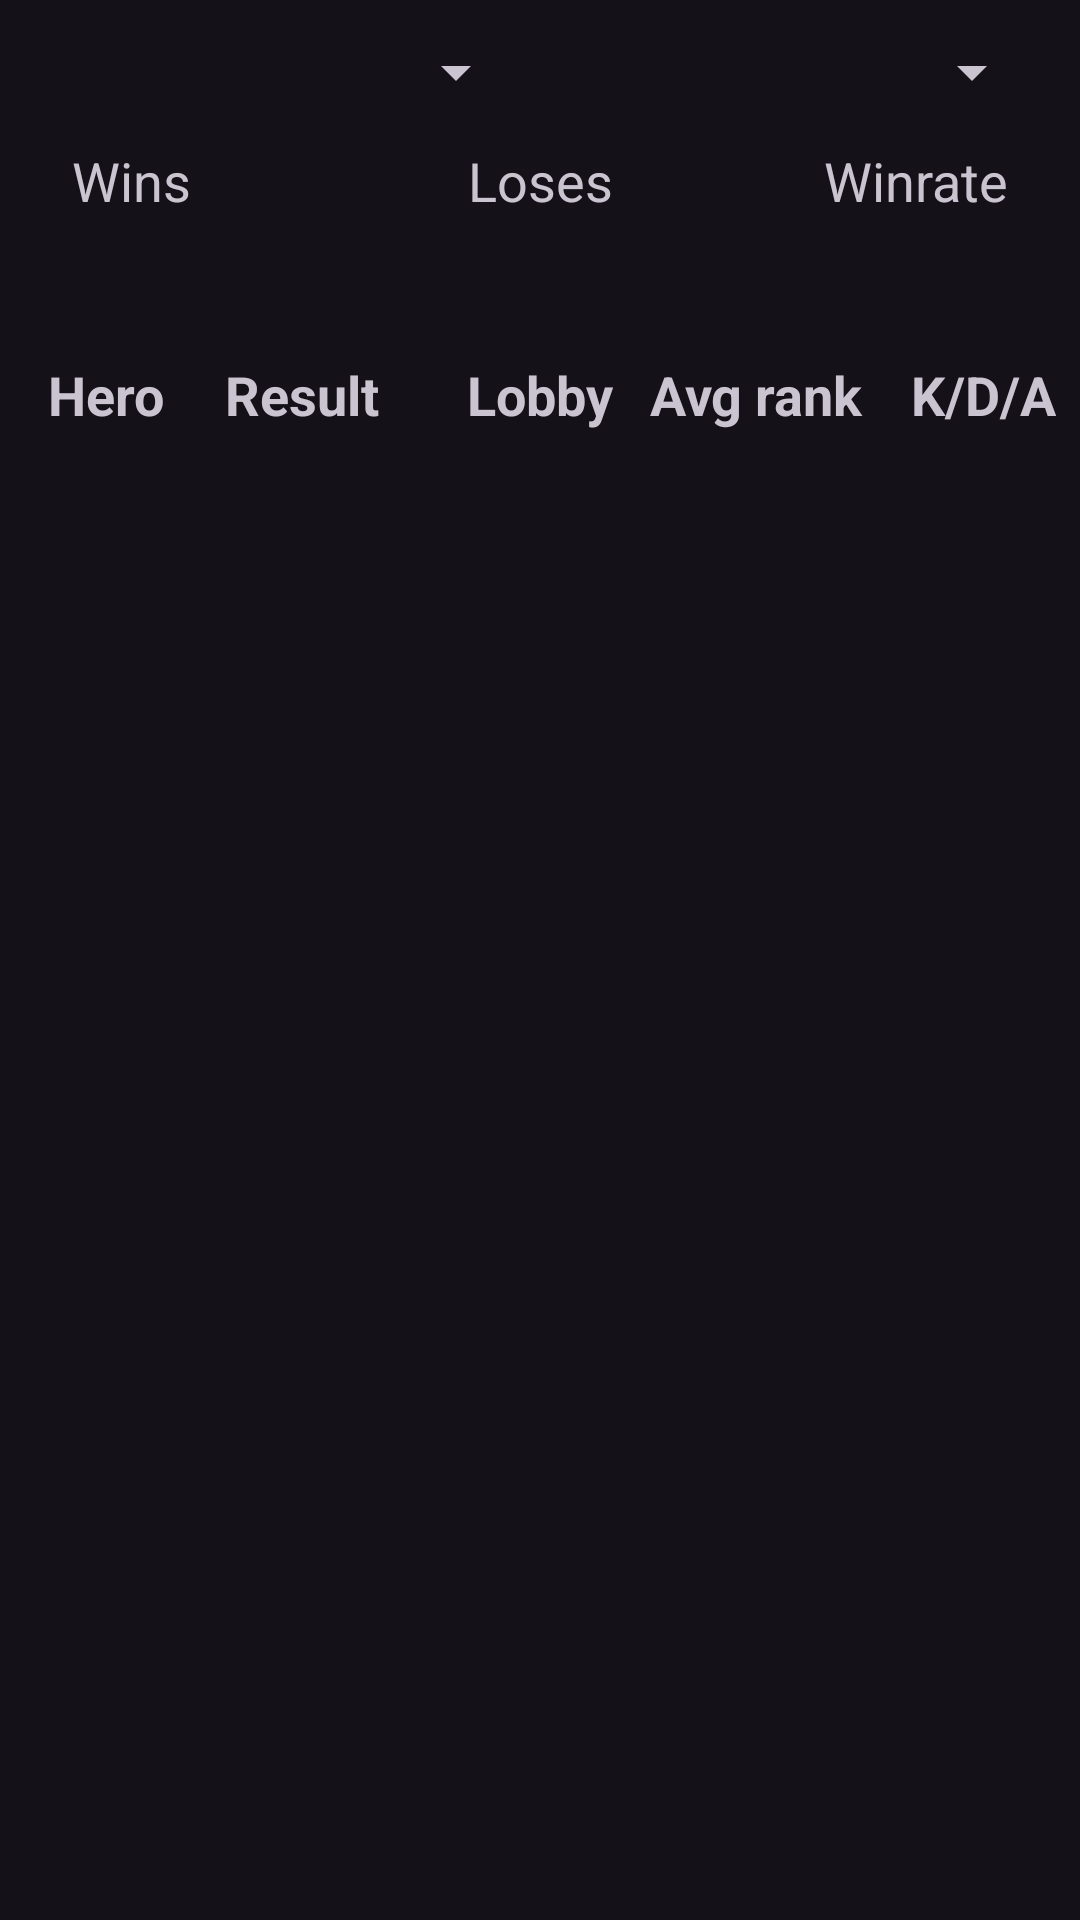

This screen was rendered from an Android layout file. Write that file and the resources it references.
<!-- AndroidManifest.xml: application theme Theme.DotaMetrics -->
<!-- res/layout/fragment_matches.xml -->
<?xml version="1.0" encoding="utf-8"?>
<androidx.constraintlayout.widget.ConstraintLayout xmlns:android="http://schemas.android.com/apk/res/android"
    xmlns:app="http://schemas.android.com/apk/res-auto"
    xmlns:tools="http://schemas.android.com/tools"
    android:id="@+id/constraintLayout"
    android:layout_width="match_parent"
    android:layout_height="match_parent"
    tools:context=".presentation.view.account.MatchesFragment">

    <Spinner
        android:id="@+id/spinner_lobby"
        android:layout_width="0dp"
        android:layout_height="wrap_content"
        android:layout_marginStart="12dp"
        android:layout_marginTop="12dp"
        android:layout_marginEnd="4dp"
        app:layout_constraintEnd_toStartOf="@+id/spinner_hero_id"
        app:layout_constraintHorizontal_bias="0.5"
        app:layout_constraintHorizontal_chainStyle="spread"
        app:layout_constraintStart_toStartOf="parent"
        app:layout_constraintTop_toTopOf="parent"
        tools:listitem="@layout/spinner_item" />

    <Spinner
        android:id="@+id/spinner_hero_id"
        android:layout_width="0dp"
        android:layout_height="wrap_content"
        android:layout_marginStart="4dp"
        android:layout_marginTop="12dp"
        android:layout_marginEnd="12dp"
        app:layout_constraintEnd_toEndOf="parent"
        app:layout_constraintHorizontal_bias="0.5"
        app:layout_constraintStart_toEndOf="@+id/spinner_lobby"
        app:layout_constraintTop_toTopOf="parent"
        tools:listitem="@layout/spinner_item" />

    <androidx.constraintlayout.widget.ConstraintLayout
        android:id="@+id/layout_results"
        android:layout_width="match_parent"
        android:layout_height="wrap_content"
        android:layout_marginTop="12dp"
        app:layout_constraintEnd_toEndOf="parent"
        app:layout_constraintStart_toStartOf="parent"
        app:layout_constraintTop_toBottomOf="@id/spinner_lobby">

        <TextView
            android:id="@+id/tv_account_wins_filter"
            android:layout_width="wrap_content"
            android:layout_height="wrap_content"
            android:layout_marginStart="24dp"
            android:text="@string/wins"
            android:textSize="18sp"
            app:layout_constraintStart_toStartOf="parent"
            app:layout_constraintTop_toTopOf="parent" />

        <TextView
            android:id="@+id/tv_account_loses_filter"
            android:layout_width="wrap_content"
            android:layout_height="wrap_content"
            android:text="@string/loses"
            android:textSize="18sp"
            app:layout_constraintEnd_toEndOf="parent"
            app:layout_constraintStart_toStartOf="parent"
            app:layout_constraintTop_toTopOf="parent" />

        <TextView
            android:id="@+id/tv_account_wr_filter"
            android:layout_width="wrap_content"
            android:layout_height="wrap_content"
            android:layout_marginEnd="24dp"
            android:text="@string/winrate"
            android:textSize="18sp"
            app:layout_constraintEnd_toEndOf="parent"
            app:layout_constraintTop_toTopOf="parent" />

        <TextView
            android:id="@+id/tv_account_wins_number_filter"
            android:layout_width="wrap_content"
            android:layout_height="wrap_content"
            android:textColor="@color/green"
            android:textSize="20sp"
            android:textStyle="bold"
            app:layout_constraintEnd_toEndOf="@+id/tv_account_wins_filter"
            app:layout_constraintStart_toStartOf="@+id/tv_account_wins_filter"
            app:layout_constraintTop_toBottomOf="@+id/tv_account_wins_filter"
            tools:text="60" />

        <TextView
            android:id="@+id/tv_account_loses_number_filter"
            android:layout_width="wrap_content"
            android:layout_height="wrap_content"
            android:paddingBottom="8dp"
            android:textColor="@color/red"
            android:textSize="20sp"
            android:textStyle="bold"
            app:layout_constraintEnd_toEndOf="@+id/tv_account_loses_filter"
            app:layout_constraintStart_toStartOf="@+id/tv_account_loses_filter"
            app:layout_constraintTop_toBottomOf="@+id/tv_account_loses_filter"
            tools:text="40" />

        <TextView
            android:id="@+id/tv_account_winrate_number_filter"
            android:layout_width="wrap_content"
            android:layout_height="wrap_content"
            android:textSize="20sp"
            android:textStyle="bold"
            app:layout_constraintEnd_toEndOf="@+id/tv_account_wr_filter"
            app:layout_constraintStart_toStartOf="@+id/tv_account_wr_filter"
            app:layout_constraintTop_toBottomOf="@+id/tv_account_wr_filter"
            tools:text="60%" />

    </androidx.constraintlayout.widget.ConstraintLayout>


    <TextView
        android:id="@+id/tv_match_hero"
        android:layout_width="wrap_content"
        android:layout_height="wrap_content"
        android:layout_marginStart="16dp"
        android:paddingVertical="12dp"
        android:text="@string/hero"
        android:textSize="18sp"
        android:textStyle="bold"
        app:layout_constraintStart_toStartOf="parent"
        app:layout_constraintTop_toBottomOf="@id/layout_results" />

    <TextView
        android:id="@+id/tv_match_result"
        android:layout_width="wrap_content"
        android:layout_height="wrap_content"
        android:layout_marginStart="20dp"
        android:paddingVertical="12dp"
        android:text="@string/result"
        android:textSize="18sp"
        android:textStyle="bold"
        app:layout_constraintStart_toEndOf="@id/tv_match_hero"
        app:layout_constraintTop_toTopOf="@id/tv_match_hero" />

    <TextView
        android:id="@+id/tv_match_lobby"
        android:layout_width="wrap_content"
        android:layout_height="wrap_content"
        android:paddingVertical="12dp"
        android:text="@string/lobby"
        android:textSize="18sp"
        android:textStyle="bold"
        app:layout_constraintEnd_toEndOf="parent"
        app:layout_constraintStart_toStartOf="parent"
        app:layout_constraintTop_toTopOf="@id/tv_match_hero" />

    <TextView
        android:id="@+id/tv_match_rank"
        android:layout_width="wrap_content"
        android:layout_height="wrap_content"
        android:paddingVertical="12dp"
        android:text="@string/average_rank"
        android:textSize="18sp"
        android:textStyle="bold"
        app:layout_constraintEnd_toEndOf="parent"
        app:layout_constraintHorizontal_bias="0.75"
        app:layout_constraintStart_toStartOf="parent"
        app:layout_constraintTop_toTopOf="@id/tv_match_hero" />

    <TextView
        android:id="@+id/tv_match_kda"
        android:layout_width="wrap_content"
        android:layout_height="wrap_content"
        android:layout_marginEnd="8dp"
        android:paddingVertical="12dp"
        android:text="@string/kda"
        android:textSize="18sp"
        android:textStyle="bold"
        app:layout_constraintEnd_toEndOf="parent"
        app:layout_constraintTop_toTopOf="@id/tv_match_hero" />

    <ProgressBar
        android:id="@+id/pb_rc_matches"
        style="@style/DotaMetricsProgressBar"
        app:layout_constraintBottom_toBottomOf="parent"
        app:layout_constraintEnd_toEndOf="parent"
        app:layout_constraintStart_toStartOf="parent"
        app:layout_constraintTop_toBottomOf="@id/tv_match_hero" />

    <androidx.recyclerview.widget.RecyclerView
        android:id="@+id/rc_matches"
        android:layout_width="match_parent"
        android:layout_height="0dp"
        app:layout_constraintBottom_toBottomOf="parent"
        app:layout_constraintEnd_toEndOf="parent"
        app:layout_constraintStart_toStartOf="parent"
        app:layout_constraintTop_toBottomOf="@id/tv_match_hero"
        tools:listitem="@layout/match_item" />

</androidx.constraintlayout.widget.ConstraintLayout>
<!-- res/layout/spinner_item.xml (included above) -->
<?xml version="1.0" encoding="utf-8"?>
<TextView xmlns:android="http://schemas.android.com/apk/res/android"
    android:layout_width="match_parent"
    android:layout_height="wrap_content"
    android:padding="4dp"
    xmlns:tools="http://schemas.android.com/tools"
    tools:text="Ranked"
    android:maxLines="1"
    android:ellipsize="end"
    android:textSize="18sp" />
<!-- res/layout/match_item.xml (included above) -->
<?xml version="1.0" encoding="utf-8"?>
<androidx.constraintlayout.widget.ConstraintLayout xmlns:android="http://schemas.android.com/apk/res/android"
    xmlns:app="http://schemas.android.com/apk/res-auto"
    android:layout_width="match_parent"
    android:layout_height="wrap_content"
    android:background="?android:attr/selectableItemBackground">

    <ImageView
        android:id="@+id/iv_match_hero"
        android:layout_width="60dp"
        android:layout_height="60dp"
        android:layout_marginHorizontal="8dp"
        android:importantForAccessibility="no"
        app:layout_constraintBottom_toBottomOf="parent"
        app:layout_constraintStart_toStartOf="parent"
        app:layout_constraintTop_toTopOf="parent"
        app:srcCompat="@drawable/ic_placeholder" />

    <TextView
        android:id="@+id/tv_match_kda"
        android:layout_width="wrap_content"
        android:layout_height="wrap_content"
        android:layout_margin="8dp"
        android:text="@string/sample_kda"
        app:layout_constraintBottom_toBottomOf="parent"
        app:layout_constraintEnd_toEndOf="parent"
        app:layout_constraintTop_toTopOf="parent" />

    <TextView
        android:id="@+id/tv_match_wl"
        android:layout_width="wrap_content"
        android:layout_height="wrap_content"
        android:layout_marginHorizontal="8dp"
        android:paddingVertical="8dp"
        android:text="@string/win"
        android:textSize="16sp"
        android:textStyle="bold"
        app:layout_constraintStart_toEndOf="@+id/iv_match_hero"
        app:layout_constraintTop_toTopOf="parent" />

    <TextView
        android:id="@+id/tv_match_date"
        android:layout_width="wrap_content"
        android:layout_height="wrap_content"
        android:paddingBottom="4dp"
        android:text="@string/sample_date"
        android:textSize="11sp"
        app:layout_constraintStart_toStartOf="@+id/tv_match_wl"
        app:layout_constraintTop_toBottomOf="@+id/tv_match_wl" />

    <TextView
        android:id="@+id/tv_match_lobby"
        android:layout_width="wrap_content"
        android:layout_height="wrap_content"
        android:layout_margin="8dp"
        android:text="@string/ranked"
        app:layout_constraintBottom_toBottomOf="parent"
        app:layout_constraintEnd_toEndOf="parent"
        app:layout_constraintStart_toStartOf="parent"
        app:layout_constraintTop_toTopOf="parent" />

    <ImageView
        android:id="@+id/iv_match_rank"
        android:layout_width="30dp"
        android:layout_height="30dp"
        android:layout_margin="8dp"
        android:importantForAccessibility="no"
        app:layout_constraintBottom_toBottomOf="parent"
        app:layout_constraintEnd_toEndOf="parent"
        app:layout_constraintHorizontal_bias="0.75"
        app:layout_constraintStart_toStartOf="parent"
        app:layout_constraintTop_toTopOf="parent"
        app:srcCompat="@drawable/r00" />

</androidx.constraintlayout.widget.ConstraintLayout>
<!-- resources referenced by this layout -->
<resources>
  <color name="green">#007300</color>
  <color name="red">#D50000</color>
  <!-- drawable ic_placeholder (drawable) -->
  <vector android:height="24dp" android:tint="#B8B8B8"
      android:viewportHeight="24" android:viewportWidth="24"
      android:width="24dp" xmlns:android="http://schemas.android.com/apk/res/android">
      <path android:fillColor="@android:color/white" android:pathData="M1,21h22L12,2 1,21zM13,18h-2v-2h2v2zM13,14h-2v-4h2v4z"/>
  </vector>
  <string name="average_rank">Avg rank</string>
  <string name="hero">Hero</string>
  <string name="kda">K/D/A</string>
  <string name="lobby">Lobby</string>
  <string name="loses">Loses</string>
  <string name="ranked">Ranked</string>
  <string name="result">Result</string>
  <string name="sample_date">28–05–2022</string>
  <string name="sample_kda">15/4/9</string>
  <string name="win">Won</string>
  <string name="winrate">Winrate</string>
  <string name="wins">Wins</string>
  <style name="DotaMetricsProgressBar" parent="TextAppearance.AppCompat">
          <item name="android:layout_width">wrap_content</item>
          <item name="android:layout_height">wrap_content</item>
          <item name="android:indeterminate">true</item>
          <item name="android:visibility">gone</item>
      </style>
  <style name="Theme.DotaMetrics" parent="Theme.Material3.Dark.NoActionBar">
          <item name="android:statusBarColor">@color/purple_700</item>
          <item name="android:navigationBarColor">@color/purple_900</item>
      </style>
  <color name="purple_700">#00070B</color>
  <color name="purple_900">#001F30</color>
</resources>
